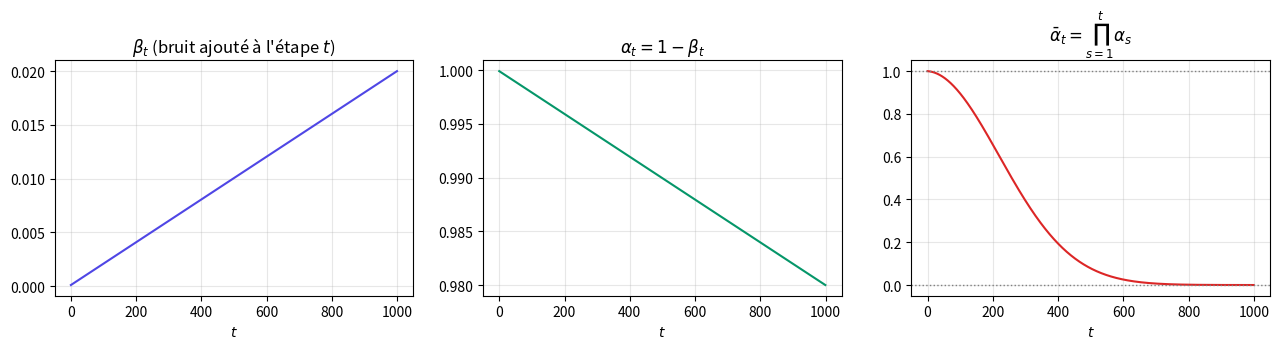

Write Python code to recreate this figure. (Note: this script raises an exception after producing the figure.)
"""Génère la figure du schedule de bruit DDPM (beta_t, alpha_t, alpha_bar_t)."""

import matplotlib.pyplot as plt
import numpy as np

T = 1000
beta_start, beta_end = 1e-4, 2e-2

betas = np.linspace(beta_start, beta_end, T)
alphas = 1.0 - betas
alphas_cumprod = np.cumprod(alphas)

fig, axes = plt.subplots(1, 3, figsize=(13, 3.6))

axes[0].plot(betas, color="#4f46e5")
axes[0].set_title(r"$\beta_t$ (bruit ajouté à l'étape $t$)")
axes[0].set_xlabel(r"$t$")
axes[0].grid(alpha=0.3)

axes[1].plot(alphas, color="#059669")
axes[1].set_title(r"$\alpha_t = 1 - \beta_t$")
axes[1].set_xlabel(r"$t$")
axes[1].grid(alpha=0.3)

axes[2].plot(alphas_cumprod, color="#dc2626")
axes[2].set_title(r"$\bar\alpha_t = \prod_{s=1}^t \alpha_s$")
axes[2].set_xlabel(r"$t$")
axes[2].axhline(1.0, color="gray", linestyle=":", linewidth=1)
axes[2].axhline(0.0, color="gray", linestyle=":", linewidth=1)
axes[2].grid(alpha=0.3)

plt.tight_layout()
plt.savefig("report/latex/figures/noise_schedule.pdf")
print("saved noise_schedule.pdf")
